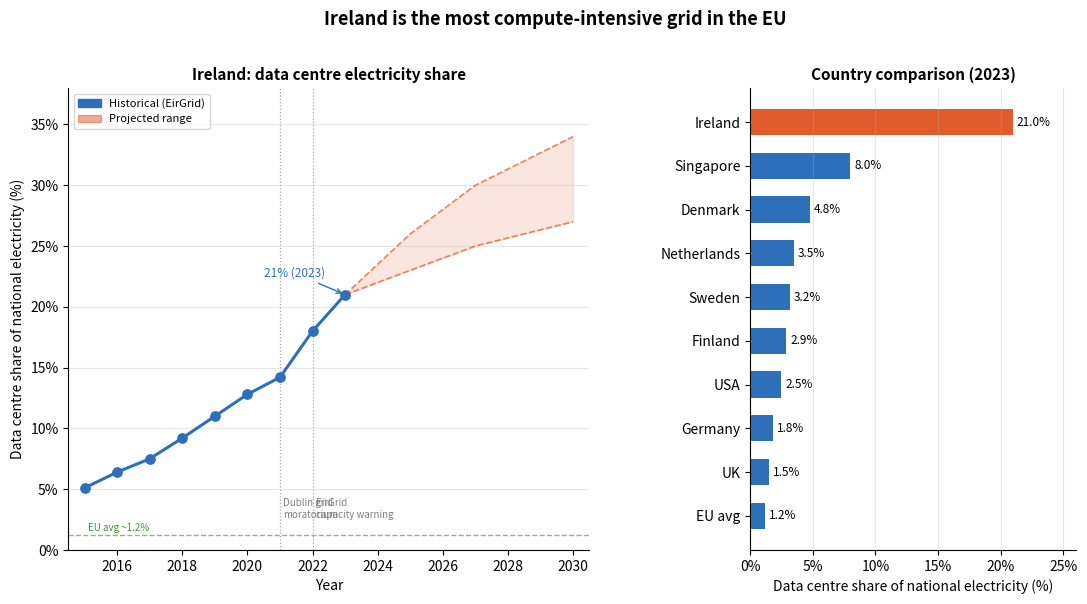

Write the Python code that produced this figure.
"""
Ireland data centre electricity share — trend + country comparison.
Sources: EirGrid annual reports, IEA, Eurostat.
"""
import numpy as np
import matplotlib.pyplot as plt
import matplotlib.gridspec as gridspec
import matplotlib.patches as mpatches


# --- Ireland historical DC share (% of metered electricity) ---
# Source: EirGrid annual sustainability/system reports
IE_YEARS  = [2015, 2016, 2017, 2018, 2019, 2020, 2021, 2022, 2023]
IE_SHARE  = [  5.1,  6.4,  7.5,  9.2, 11.0, 12.8, 14.2, 18.0, 21.0]

# Projection to 2030 (EirGrid Tomorrow's Energy Scenarios)
PROJ_YEARS = [2023, 2025, 2027, 2030]
PROJ_LOW   = [21.0, 23.0, 25.0, 27.0]
PROJ_HIGH  = [21.0, 26.0, 30.0, 34.0]

# --- Country comparison (2023, % of national electricity) ---
# Sources: IEA, national grid reports, EuropeActive Datacentres
COUNTRIES = [
    ("Ireland",       21.0),
    ("Singapore",      8.0),
    ("Denmark",        4.8),
    ("Netherlands",    3.5),
    ("Sweden",         3.2),
    ("Finland",        2.9),
    ("Germany",        1.8),
    ("UK",             1.5),
    ("USA",            2.5),
    ("EU avg",         1.2),
]
COUNTRIES = sorted(COUNTRIES, key=lambda x: x[1], reverse=True)
c_names  = [c[0] for c in COUNTRIES]
c_shares = [c[1] for c in COUNTRIES]


# --- Key events ---
EVENTS = [
    (2021, "Dublin grid\nmoratorium"),
    (2022, "EirGrid\ncapacity warning"),
]


def main():
    fig = plt.figure(figsize=(13, 6))
    gs  = gridspec.GridSpec(1, 2, width_ratios=[1.6, 1], wspace=0.38)
    ax1 = fig.add_subplot(gs[0])
    ax2 = fig.add_subplot(gs[1])

    # ── Left: Ireland trend ──────────────────────────────────────────
    ax1.fill_between(PROJ_YEARS, PROJ_LOW, PROJ_HIGH,
                     alpha=0.15, color="#e05c2a", label="EirGrid projection range")
    ax1.plot(PROJ_YEARS, PROJ_LOW,  "--", color="#e05c2a", lw=1.2, alpha=0.7)
    ax1.plot(PROJ_YEARS, PROJ_HIGH, "--", color="#e05c2a", lw=1.2, alpha=0.7)

    ax1.plot(IE_YEARS, IE_SHARE, color="#2e6fba", lw=2.2, zorder=3)
    ax1.scatter(IE_YEARS, IE_SHARE, color="#2e6fba", s=45, zorder=4)

    # Annotate last known point
    ax1.annotate("21% (2023)", xy=(2023, 21.0),
                 xytext=(2020.5, 22.5),
                 fontsize=8.5, color="#2e6fba",
                 arrowprops=dict(arrowstyle="->", color="#2e6fba", lw=1))

    # Event markers
    for yr, label in EVENTS:
        ax1.axvline(yr, color="gray", lw=0.9, linestyle=":", alpha=0.7)
        ax1.text(yr + 0.1, 2.5, label, fontsize=7, color="gray",
                 va="bottom", ha="left")

    # EU average reference line
    ax1.axhline(1.2, color="green", lw=1, linestyle="--", alpha=0.5)
    ax1.text(2015.1, 1.6, "EU avg ~1.2%", fontsize=7, color="green", alpha=0.8)

    ax1.set_xlim(2014.5, 2030.5)
    ax1.set_ylim(0, 38)
    ax1.set_xlabel("Year", fontsize=10)
    ax1.set_ylabel("Data centre share of national electricity (%)", fontsize=10)
    ax1.set_title("Ireland: data centre electricity share", fontsize=11, fontweight="bold")

    hist_patch = mpatches.Patch(color="#2e6fba", label="Historical (EirGrid)")
    proj_patch = mpatches.Patch(color="#e05c2a", alpha=0.5, label="Projected range")
    ax1.legend(handles=[hist_patch, proj_patch], fontsize=8, loc="upper left")
    ax1.yaxis.set_major_formatter(plt.FuncFormatter(lambda x, _: f"{x:.0f}%"))
    ax1.grid(axis="y", alpha=0.3)

    # ── Right: country comparison ────────────────────────────────────
    colors = ["#e05c2a" if c == "Ireland" else "#2e6fba" for c in c_names]
    bars = ax2.barh(c_names, c_shares, color=colors, height=0.6)

    for bar, val in zip(bars, c_shares):
        ax2.text(val + 0.3, bar.get_y() + bar.get_height() / 2,
                 f"{val:.1f}%", va="center", fontsize=8.5)

    ax2.set_xlim(0, 26)
    ax2.set_xlabel("Data centre share of national electricity (%)", fontsize=10)
    ax2.set_title("Country comparison (2023)", fontsize=11, fontweight="bold")
    ax2.xaxis.set_major_formatter(plt.FuncFormatter(lambda x, _: f"{x:.0f}%"))
    ax2.invert_yaxis()
    ax2.grid(axis="x", alpha=0.3)
    ax2.spines["top"].set_visible(False)
    ax2.spines["right"].set_visible(False)

    for ax in [ax1, ax2]:
        ax.spines["top"].set_visible(False)
        ax.spines["right"].set_visible(False)

    fig.suptitle(
        "Ireland is the most compute-intensive grid in the EU",
        fontsize=13, fontweight="bold", y=1.01
    )

    plt.tight_layout()
    plt.savefig("ie_dc_share.png", dpi=180, bbox_inches="tight")
    print("Saved ie_dc_share.png")


if __name__ == "__main__":
    main()
